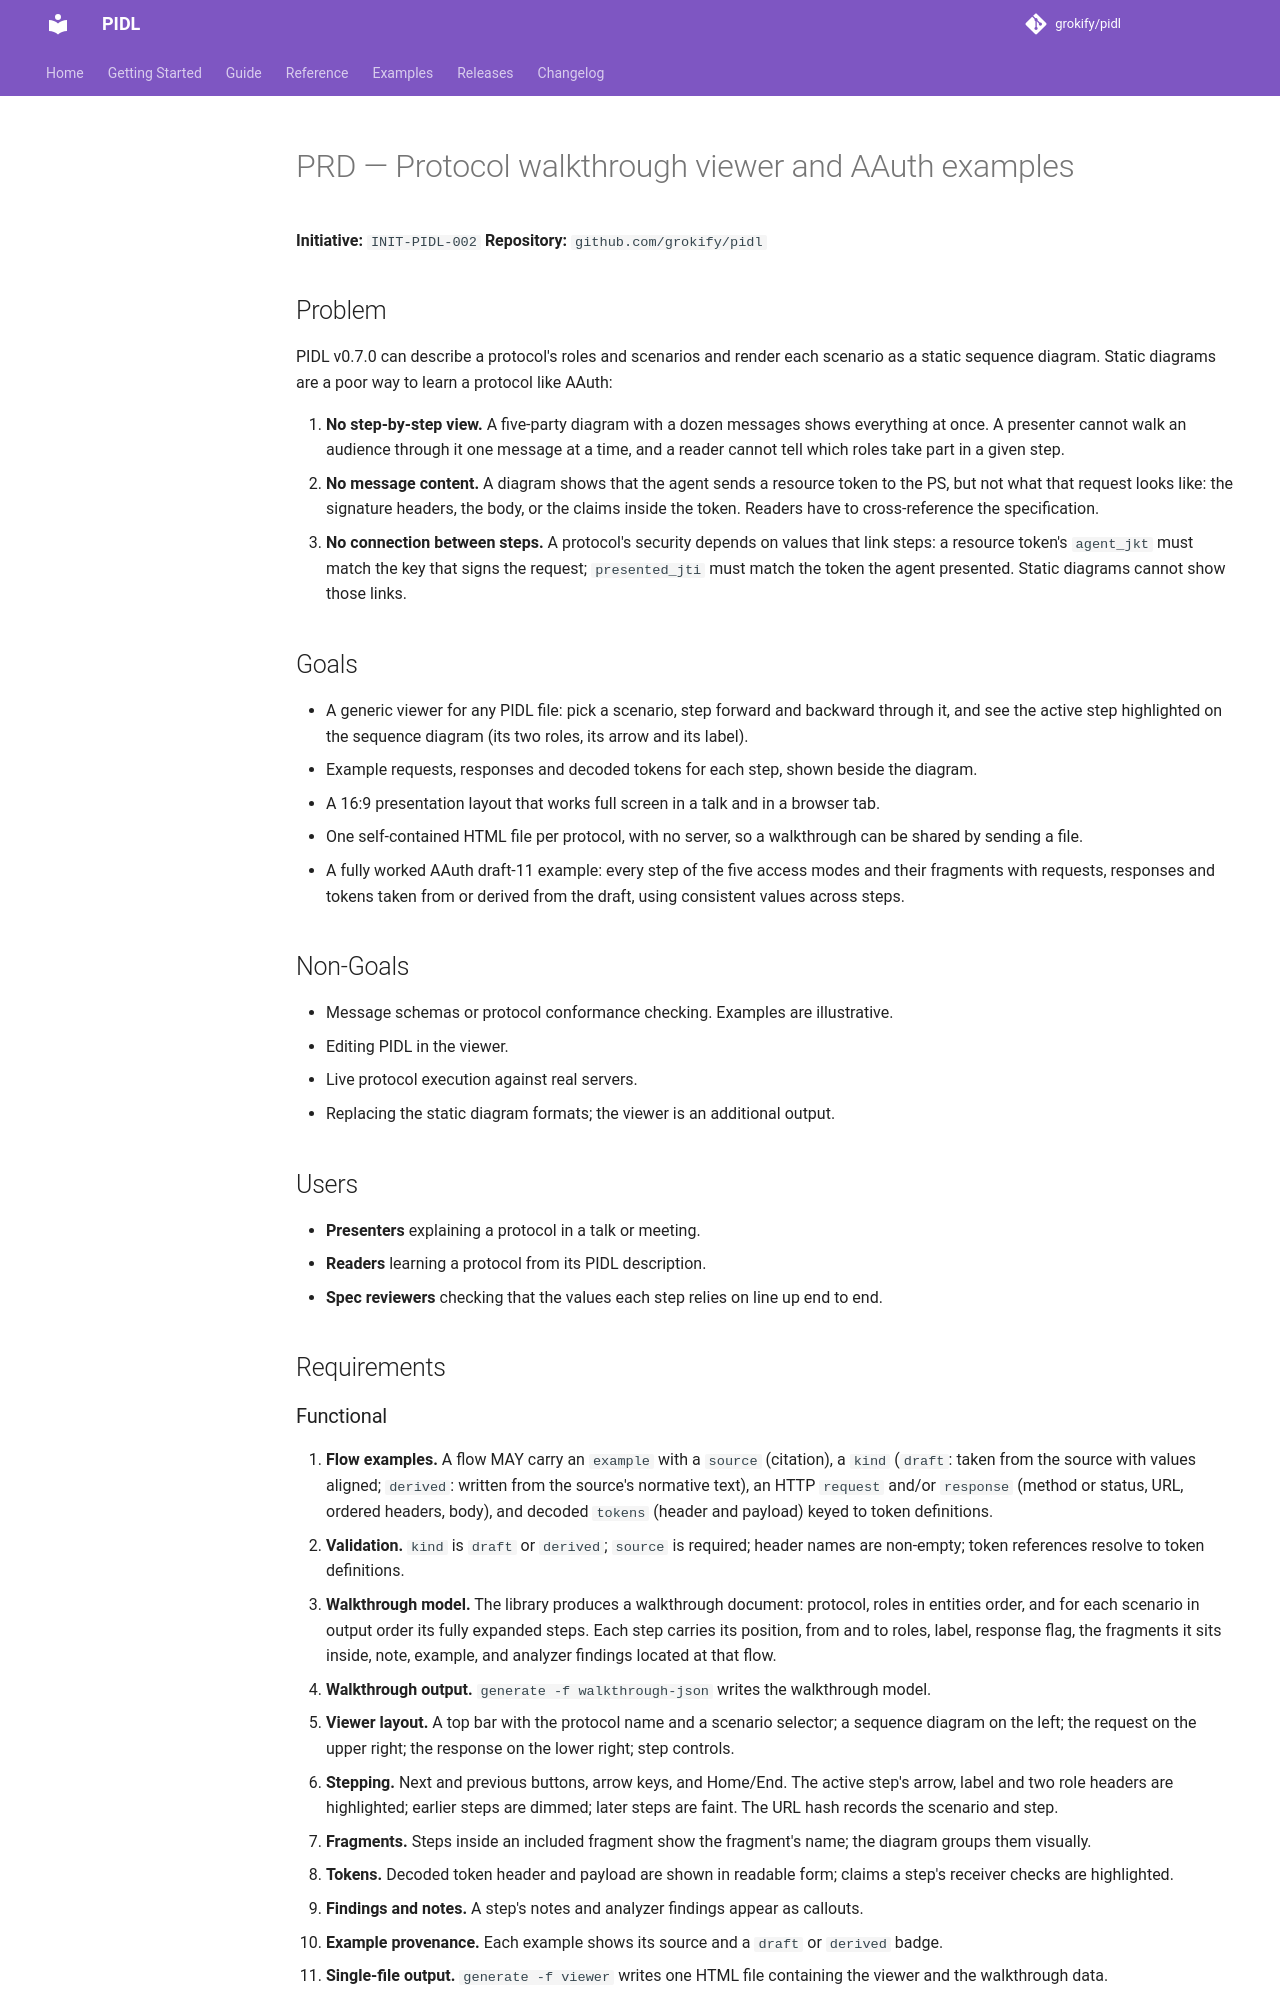

repository: grokify/pidl · page: specs/initiatives/INIT-PIDL-002/PRD/index.html · generator: mkdocs

# PRD — Protocol walkthrough viewer and AAuth examples

**Initiative:** `INIT-PIDL-002`
**Repository:** `github.com/grokify/pidl`

## Problem

PIDL v0.7.0 can describe a protocol's roles and scenarios and render each scenario as a static sequence diagram. Static diagrams are a poor way to learn a protocol like AAuth:

1. **No step-by-step view.** A five-party diagram with a dozen messages shows everything at once. A presenter cannot walk an audience through it one message at a time, and a reader cannot tell which roles take part in a given step.
2. **No message content.** A diagram shows that the agent sends a resource token to the PS, but not what that request looks like: the signature headers, the body, or the claims inside the token. Readers have to cross-reference the specification.
3. **No connection between steps.** A protocol's security depends on values that link steps: a resource token's `agent_jkt` must match the key that signs the request; `presented_jti` must match the token the agent presented. Static diagrams cannot show those links.

## Goals

- A generic viewer for any PIDL file: pick a scenario, step forward and backward through it, and see the active step highlighted on the sequence diagram (its two roles, its arrow and its label).
- Example requests, responses and decoded tokens for each step, shown beside the diagram.
- A 16:9 presentation layout that works full screen in a talk and in a browser tab.
- One self-contained HTML file per protocol, with no server, so a walkthrough can be shared by sending a file.
- A fully worked AAuth draft-11 example: every step of the five access modes and their fragments with requests, responses and tokens taken from or derived from the draft, using consistent values across steps.

## Non-Goals

- Message schemas or protocol conformance checking. Examples are illustrative.
- Editing PIDL in the viewer.
- Live protocol execution against real servers.
- Replacing the static diagram formats; the viewer is an additional output.

## Users

- **Presenters** explaining a protocol in a talk or meeting.
- **Readers** learning a protocol from its PIDL description.
- **Spec reviewers** checking that the values each step relies on line up end to end.

## Requirements
